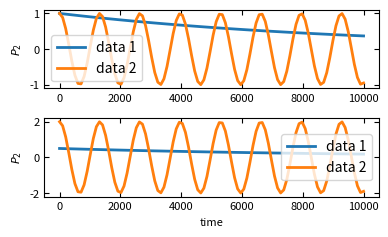

Here is the Python script that generated this plot:
'''
One part of sciplot package, plot everthing in one figure.
'''
import numpy as np
import matplotlib.pyplot as plt
import matplotlib as mpl
#mpl.use('pdf')
def initialize(col=1, row=1, width=4,
               height=None,
               sharex=False,
               sharey=False,
               commonX=None,
               commonY=None,
               commonYs=None,
               labelthem=None,
               labelthemPosition=None,
               fontsize=8,
               return_fig_args=False,
               LaTeX=False
               ):
    plt.rc('font', family='sans-serif')#, serif='Times')
    plt.rc('text', usetex=LaTeX)
    plt.rc('xtick', labelsize=fontsize)
    plt.rc('ytick', labelsize=fontsize)
    plt.rc('axes', labelsize=fontsize)
    if height is None:
        height = width / 1.618
    fig, axes = plt.subplots(col, row, sharex=sharex, sharey=sharey)
    fig.set_size_inches(width, height)
    if commonX is not None:
        fig.text(commonX[0], commonX[1], commonX[2], ha='center')
    if commonY is not None:
        fig.text(commonY[0], commonY[1], commonY[2],  va='center', rotation='vertical')
    if commonYs is not None:
        for i in range(row):
            fig.text(commonYs[i][0], commonYs[i][1], commonYs[i][2],  va='center', rotation='vertical')
    x0, y0 = -0.10, 1.15
    if labelthemPosition is not None:
        x0, y0 = labelthemPosition
    if labelthem is True:
        if row is 1:
            label1List = ["(a)", "(b)", "(c)", "(d)", "(e)", "(f)", "(g)"]
            for i in range(col):
                axes[i].text(x0, y0, label1List[i], transform=axes[i].transAxes, fontsize=fontsize+5, fontweight='bold', va='top', ha='right')
        elif row is 2:
            label2List = [ ["(a)", "(b)"], ["(c)", "(d)"], ["(e)", "(f)"], ["(g)", "(h)"], ["(i)", "(j)"], ["(k)", "(l)"]]
            #if LaTeX:
            #    label2List = [ [r"\textbf{a}", r"\textbf{b}"], [r"\textbf{c}", r"\textbf{d}"], [r"\textbf{e}", r"\textbf{f}"], [r"\textbf{g}", r"\textbf{h}"] ]
            if col is 1:
                i = 0
                for j in range(row):
                    axes[j].text(x0, y0, label2List[i][j], transform=axes[j].transAxes, fontsize=fontsize+5, fontweight='bold', va='top', ha='right')
            else:
                for i in range(col):
                    for j in range(row):
                        axes[i,j].text(x0, y0, label2List[i][j], transform=axes[i, j].transAxes, fontsize=fontsize+5, fontweight='bold', va='top', ha='right')
        elif row is 3:
            label3List = [ ["(a)", "(b)", "(c)"], ["(d)", "(e)", "(f)"], ["(g)", "(h)", "(i)"]]
            if col is 1:
                for i in range(row):
                    axes[i].text(x0, y0, label3List[0][i], transform=axes[i].transAxes, fontsize=fontsize+5, fontweight='bold', va='top', ha='right')
            else:
                for i in range(col):
                    for j in range(row):
                        axes[i,j].text(x0, y0, label3List[i][j], transform=axes[i, j].transAxes, fontsize=fontsize+5, fontweight='bold', va='top', ha='right')
        elif row is 4:
            label2List = [ ["(a)", "(b)", "(c)", "(d)"], ["(e)", "(f)", "(g)", "(h)"], ["(i)", "(j)", "(k)", "(l)"] ]
            if col == 1:
                i = 0
                for j in range(row):
                    axes[j].text(x0, y0, label2List[i][j], transform=axes[j].transAxes, fontsize=fontsize+5, fontweight='bold', va='top', ha='right')
            else:
                for i in range(col):
                    for j in range(row):
                        axes[i,j].text(x0, y0, label2List[i][j], transform=axes[i, j].transAxes, fontsize=fontsize+5, fontweight='bold', va='top', ha='right')
    if return_fig_args:
        return fig, axes
    else:
        return axes

def initialize_gridSpec(col=1, row=1, width=4,
               height=None,
               fontsize=8,
               LaTeX=False
               ):
    plt.rc('font', family='sans-serif')#, serif='Times')
    plt.rc('text', usetex=LaTeX)
    plt.rc('xtick', labelsize=fontsize)
    plt.rc('ytick', labelsize=fontsize)
    plt.rc('axes', labelsize=fontsize)
    if height is None:
        height = width / 1.618
    fig = plt.figure(constrained_layout=True)
    gs = fig.add_gridspec(col, row)
    fig.set_size_inches(width, height)
    return fig, gs


def plotone(
    xs,
    ys,
    ax,
    colors=None,
    labels=None,
    lw=2,
    markersize=None,
    xlabel=None,
    ylabel=None,
    xlog=False,
    ylog=False,
    xlim=None,
    ylim=None,
    showlegend=True,
    alphaspacing=0.0,
    alpha=1.0,
    mfc="none",
    bothyticks=True,
    yscientific=False,
    yscientificAtLabel=False,
    sharewhichx=None,
    sharewhichy=None,
    legendFontSize=None,
    rainbowColor=False,
        ):
    # Find the scienfic order for y axis
    if yscientificAtLabel is True:
        if ylim is not None:
            yorder = np.floor(np.log10(np.max(np.abs(ylim[1]))))
        else:
            yorder = np.floor(np.log10(np.max(np.abs(ys[0]))))
    else:
        yorder = 0
    lines = []
    if colors is None:
        for i in range(len(xs)):
            if labels is None:
                line, = ax.plot(xs[i], ys[i]/10**yorder, lw=lw, markersize=markersize, mfc=mfc, alpha=1.0 - i*alphaspacing if alphaspacing else alpha)
            else:
                line, = ax.plot(xs[i], ys[i]/10**yorder, lw=lw, label=labels[i], markersize=markersize, mfc=mfc, alpha=1.0 - i*alphaspacing if alphaspacing else alpha)
            lines.append(line)
    else:
        for i in range(len(xs)):
            if labels is None:
                line, = ax.plot(xs[i], ys[i]/10**yorder, colors[i], lw=lw, markersize=markersize, mfc=mfc, alpha=1.0 - i*alphaspacing if alphaspacing else alpha)
            else:
                line, = ax.plot(xs[i], ys[i]/10**yorder, colors[i], lw=lw, label=labels[i], markersize=markersize, mfc=mfc, alpha=1.0 - i*alphaspacing if alphaspacing else alpha)
            lines.append(line)
    if yscientific is True:
        ax.ticklabel_format(axis='y', style='sci', scilimits=(-2,2))
    # Add xlabel and ylabel
    if xlabel is not None:
        ax.set_xlabel(xlabel)
    if ylabel is not None:
        if yorder is not 0:
            ax.set_ylabel(ylabel + " [$\\times$ 10$^{%d}$]" %yorder)
        else:
            ax.set_ylabel(ylabel)
    # Set xlim or ylim
    if xlim is not None:
        ax.set_xlim(xlim[0], xlim[1])
    if ylim is not None:
        ax.set_ylim(ylim[0]/10**yorder, ylim[1]/10**yorder)
    # Choose the log or normal sacling for axes
    if xlog:
        ax.set_xscale('log')
    if ylog:
        ax.set_yscale('log')
    # Add twin axes
    if bothyticks:
        ax.tick_params(direction='in')
        ax.xaxis.set_ticks_position('both')
        ax.yaxis.set_ticks_position('both')
    # Save file
    if showlegend:
        ax.legend(fontsize=legendFontSize, markerscale=legendFontSize)
    if sharewhichx is not None:
        ax.get_shared_x_axes().join(sharewhichx, ax)
        sharewhichx.set_xticklabels([])
    if sharewhichy is not None:
        ax.get_shared_y_axes().join(sharewhichy, ax)
        ax.set_yticklabels([])
    if rainbowColor:
        colormap = plt.cm.gist_rainbow #nipy_spectral, Set1,Paired
        colors = [colormap(i) for i in np.linspace(0, 1,len(ax.lines))]
        for i,j in enumerate(ax.lines):
            j.set_color(colors[i])
    return lines

def broken_y(axes, d=0.015):
    axes[0].spines['right'].set_visible(False)
    axes[1].spines['left'].set_visible(False)
    axes[0].yaxis.tick_left()
    axes[0].tick_params(labelright='off')
    axes[1].yaxis.tick_right()

    d = d # how big to make the diagonal lines in axes coordinates
    # arguments to pass plot, just so we don't keep repeating them
    kwargs = dict(transform=axes[0].transAxes, color='k', clip_on=False)
    axes[0].plot((1-d,1+d), (-d,+d), **kwargs)
    axes[0].plot((1-d,1+d),(1-d,1+d), **kwargs)

    kwargs.update(transform=axes[1].transAxes)  # switch to the bottom axes
    axes[1].plot((-d,+d), (1-d,1+d), **kwargs)
    axes[1].plot((-d,+d), (-d,+d), **kwargs)

def adjust(
    wspace=0,
    hspace=0,
    tight_layout=False,
    savefile=None,
    includelegend=None
    ):
    #plt.subplots_adjust(wspace=wspace, hspace=hspace)
    if tight_layout is True:
        plt.tight_layout()
    if savefile is not None and includelegend is None:
        plt.savefig(savefile, dpi=300, bbox_inches="tight")
    if savefile is not None and includelegend is not None:
        plt.savefig(savefile, dpi=300, bbox_extra_artists=(includelegend,), bbox_inches='tight')
    # show figure
    plt.show()

if __name__ == '__main__':
    x = np.linspace(0, 1e4, 100)
    y = np.exp(-1e-4*x)
    y2 = np.cos(x)
    axes = initialize(2,1)
    plotone([x, x], [y, y2], axes[0], labels=['data 1', 'data 2'],  ylabel='$P_2$')
    plotone([x, x], [y*0.5, y2*2], axes[1], labels=['data 1', 'data 2'], xlabel='time', ylabel='$P_2$')
    adjust(tight_layout=True)
